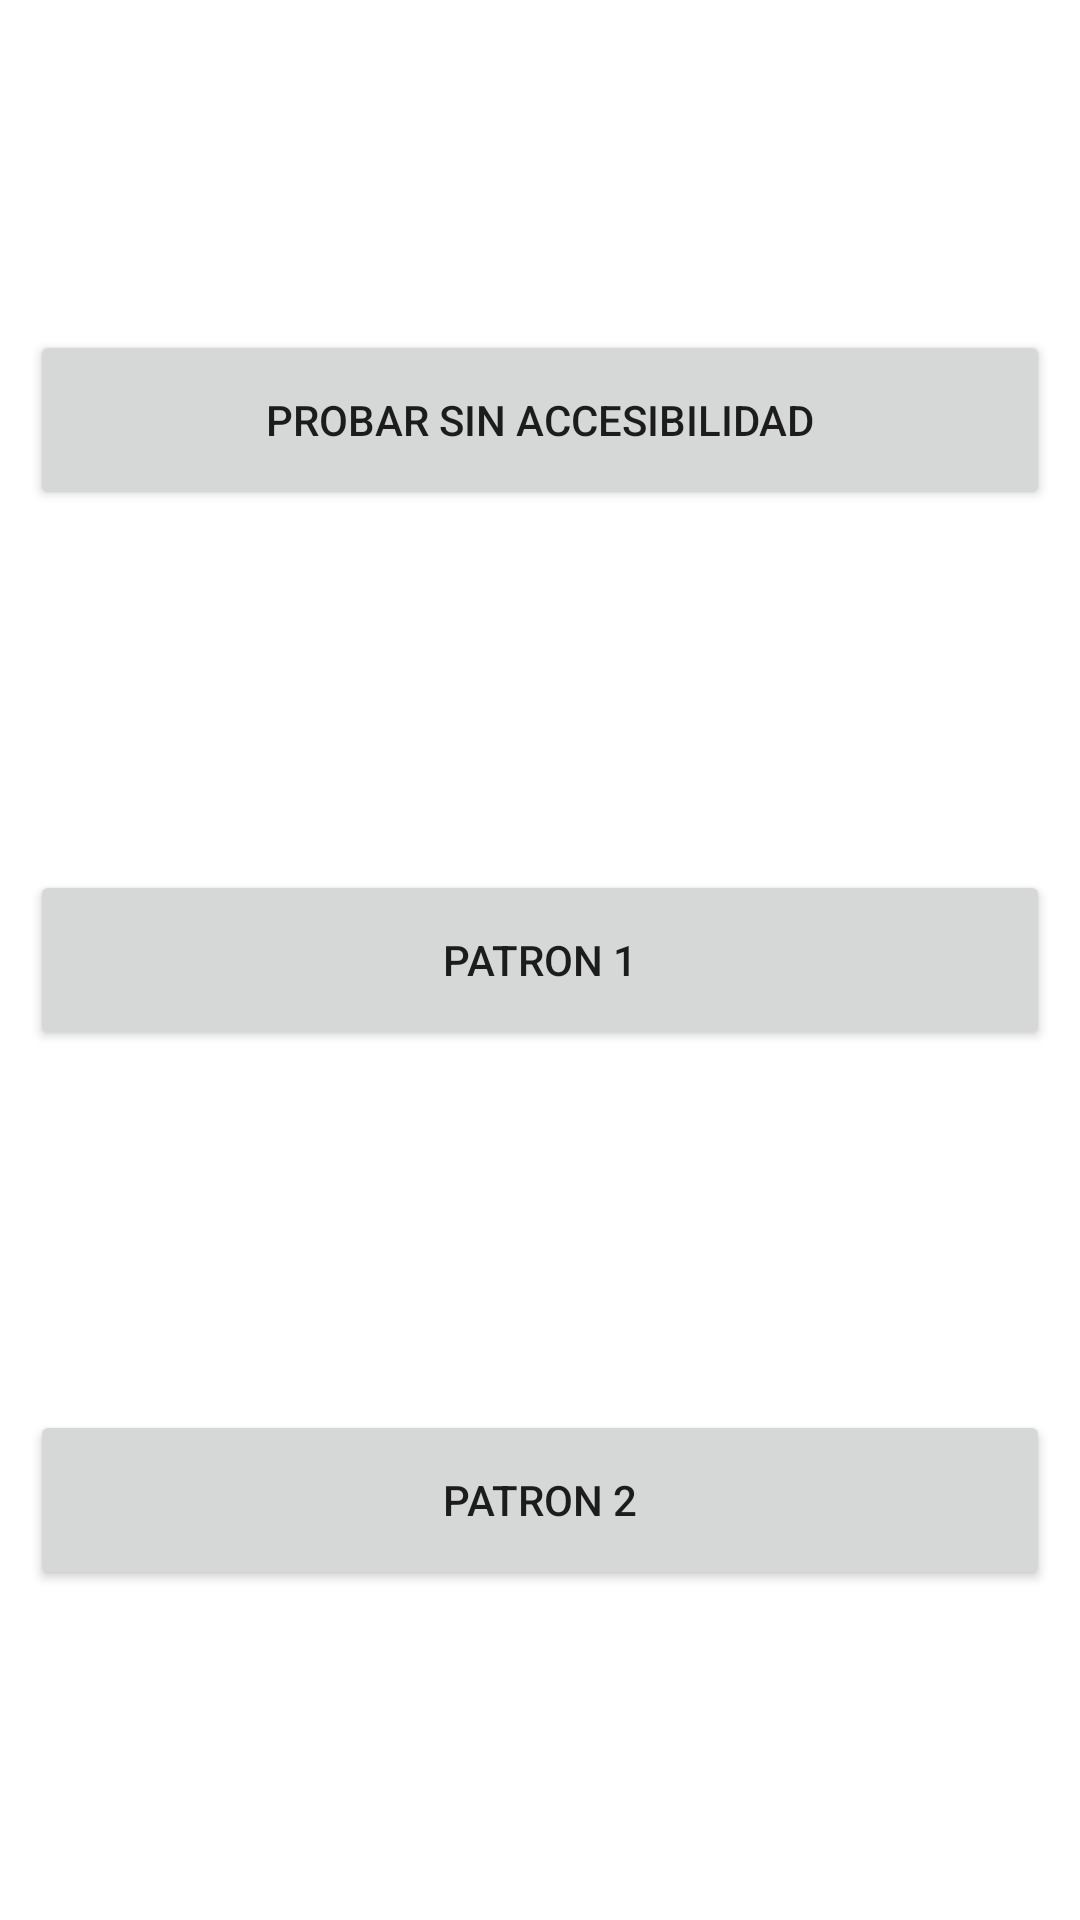

Reconstruct the res/layout file that produces this screen, plus the resources it refers to.
<!-- AndroidManifest.xml: application theme Theme.AccesibilidadEjemplo -->
<!-- res/layout/activity_main.xml -->
<?xml version="1.0" encoding="utf-8"?>
<androidx.constraintlayout.widget.ConstraintLayout xmlns:android="http://schemas.android.com/apk/res/android"
    xmlns:app="http://schemas.android.com/apk/res-auto"
    xmlns:tools="http://schemas.android.com/tools"
    android:layout_width="match_parent"
    android:layout_height="match_parent"
    tools:context=".MainActivity">

    <androidx.appcompat.widget.AppCompatButton
        android:id="@+id/btnSinAccesibilidad"
        android:layout_width="match_parent"
        android:layout_height="60dp"
        android:layout_margin="10dp"
        android:text="Probar Sin Accesibilidad"
        android:clickable="true"
        android:onClick="clickSinAccesibilidad"
        app:layout_constraintTop_toTopOf="parent"
        app:layout_constraintBottom_toTopOf="@+id/btnPatron1"
        app:layout_constraintStart_toStartOf="parent"
        app:layout_constraintEnd_toEndOf="parent"
        android:focusable="true"
        android:contentDescription="Sin Accesibilidad"
        tools:ignore="OnClick">
    </androidx.appcompat.widget.AppCompatButton>

    <androidx.appcompat.widget.AppCompatButton
        android:id="@+id/btnPatron1"
        android:layout_width="match_parent"
        android:layout_height="60dp"
        android:layout_margin="10dp"
        android:text="Patron 1"
        android:clickable="true"
        android:onClick="clickPatron1"
        app:layout_constraintTop_toBottomOf="@+id/btnSinAccesibilidad"
        app:layout_constraintBottom_toTopOf="@+id/btnPatron2"
        app:layout_constraintStart_toStartOf="parent"
        app:layout_constraintEnd_toEndOf="parent"
        android:focusable="true"
        tools:ignore="OnClick">
    </androidx.appcompat.widget.AppCompatButton>

    <androidx.appcompat.widget.AppCompatButton
        android:id="@+id/btnPatron2"
        android:layout_width="match_parent"
        android:layout_height="60dp"
        android:layout_margin="10dp"
        android:text="Patron 2"
        android:clickable="true"
        android:onClick="clickPatron2"
        app:layout_constraintTop_toBottomOf="@+id/btnPatron1"
        app:layout_constraintBottom_toBottomOf="parent"
        app:layout_constraintStart_toStartOf="parent"
        app:layout_constraintEnd_toEndOf="parent"
        android:focusable="true"
        tools:ignore="OnClick">
    </androidx.appcompat.widget.AppCompatButton>

</androidx.constraintlayout.widget.ConstraintLayout>
<!-- resources referenced by this layout -->
<resources>
  <style name="Theme.AccesibilidadEjemplo" parent="Theme.MaterialComponents.DayNight.DarkActionBar">
          
          <item name="colorPrimary">@color/purple_500</item>
          <item name="colorPrimaryVariant">@color/purple_700</item>
          <item name="colorOnPrimary">@color/white</item>
          
          <item name="colorSecondary">@color/teal_200</item>
          <item name="colorSecondaryVariant">@color/teal_700</item>
          <item name="colorOnSecondary">@color/black</item>
          
          <item name="android:statusBarColor" tools:targetApi="l">?attr/colorPrimaryVariant</item>
          
      </style>
  <!-- not gathered from this repository: default colours our renderer supplied (Android Studio template values) -->
  <color name="purple_500">#FF6200EE</color>
  <color name="purple_700">#FF3700B3</color>
  <color name="teal_200">#FF03DAC5</color>
  <color name="teal_700">#FF018786</color>
  <color name="black">#FF000000</color>
  <color name="white">#FFFFFFFF</color>
</resources>
